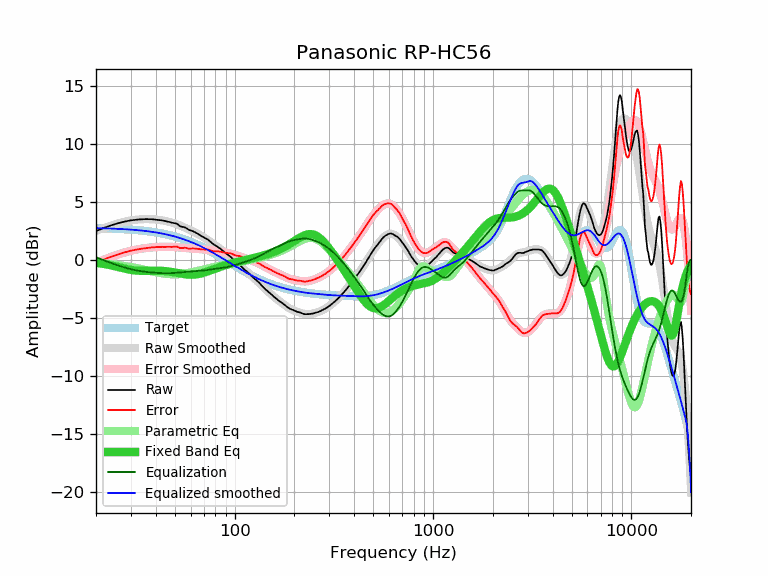

The data file committed next to this chart (first rows):
frequency, raw, error, smoothed, error_smoothed, equalization, parametric_eq, equalized_raw, equalized_smoothed, target
20, 2.49, -0.26, 2.51, -0.24, 0.24, -0.24, 2.73, 2.75, 2.75
21, 2.64, -0.10, 2.64, -0.10, 0.10, -0.29, 2.73, 2.74, 2.74
22, 2.78, 0.05, 2.77, 0.04, -0.04, -0.35, 2.74, 2.73, 2.73
23, 2.90, 0.18, 2.88, 0.17, -0.17, -0.41, 2.73, 2.72, 2.72
24, 3.01, 0.30, 2.99, 0.28, -0.28, -0.48, 2.73, 2.71, 2.71
25, 3.10, 0.40, 3.09, 0.39, -0.39, -0.55, 2.71, 2.70, 2.69
26, 3.18, 0.50, 3.17, 0.49, -0.49, -0.62, 2.69, 2.68, 2.68
27, 3.26, 0.59, 3.25, 0.58, -0.58, -0.69, 2.68, 2.67, 2.67
28, 3.32, 0.67, 3.31, 0.66, -0.66, -0.75, 2.66, 2.65, 2.65
29, 3.37, 0.73, 3.37, 0.73, -0.73, -0.81, 2.64, 2.64, 2.64
30, 3.42, 0.80, 3.41, 0.80, -0.80, -0.86, 2.62, 2.62, 2.62
31, 3.45, 0.85, 3.45, 0.85, -0.85, -0.89, 2.60, 2.60, 2.60
32, 3.48, 0.90, 3.48, 0.90, -0.90, -0.92, 2.58, 2.58, 2.58
33, 3.50, 0.94, 3.50, 0.94, -0.94, -0.93, 2.56, 2.56, 2.56
34, 3.51, 0.97, 3.52, 0.98, -0.98, -0.94, 2.53, 2.54, 2.54
35, 3.52, 1.01, 3.52, 1.01, -1.01, -0.94, 2.51, 2.51, 2.51
36, 3.53, 1.04, 3.53, 1.04, -1.04, -0.94, 2.49, 2.49, 2.49
37, 3.52, 1.06, 3.52, 1.06, -1.06, -0.93, 2.46, 2.46, 2.46
38, 3.52, 1.08, 3.52, 1.08, -1.08, -0.93, 2.44, 2.44, 2.44
39, 3.50, 1.09, 3.50, 1.10, -1.10, -0.93, 2.40, 2.41, 2.41
40, 3.49, 1.11, 3.49, 1.11, -1.11, -0.92, 2.38, 2.38, 2.38
41, 3.47, 1.12, 3.47, 1.12, -1.12, -0.93, 2.35, 2.35, 2.35
42, 3.44, 1.12, 3.44, 1.13, -1.13, -0.93, 2.31, 2.32, 2.32
43, 3.42, 1.13, 3.42, 1.14, -1.14, -0.94, 2.28, 2.28, 2.28
44, 3.38, 1.13, 3.39, 1.14, -1.14, -0.95, 2.24, 2.25, 2.25
45, 3.35, 1.13, 3.35, 1.14, -1.14, -0.97, 2.21, 2.21, 2.21
46, 3.31, 1.13, 3.32, 1.14, -1.14, -0.99, 2.17, 2.18, 2.18
47, 3.28, 1.14, 3.28, 1.14, -1.14, -1.01, 2.14, 2.14, 2.14
48, 3.23, 1.13, 3.23, 1.13, -1.13, -1.03, 2.10, 2.10, 2.10
49, 3.20, 1.14, 3.19, 1.12, -1.12, -1.05, 2.07, 2.06, 2.06
50, 3.18, 1.16, 3.14, 1.12, -1.12, -1.08, 2.06, 2.02, 2.02
51, 3.14, 1.16, 3.08, 1.10, -1.10, -1.11, 2.03, 1.98, 1.98
52, 3.04, 1.10, 3.03, 1.09, -1.09, -1.14, 1.95, 1.94, 1.94
53, 2.92, 1.02, 2.97, 1.08, -1.08, -1.16, 1.84, 1.89, 1.89
54, 2.87, 1.02, 2.91, 1.07, -1.07, -1.19, 1.80, 1.85, 1.85
55, 2.85, 1.04, 2.85, 1.05, -1.05, -1.21, 1.80, 1.80, 1.80
56, 2.82, 1.06, 2.80, 1.04, -1.04, -1.23, 1.78, 1.76, 1.76
57, 2.75, 1.04, 2.74, 1.03, -1.03, -1.25, 1.72, 1.71, 1.71
58, 2.66, 1.00, 2.68, 1.01, -1.01, -1.26, 1.64, 1.66, 1.66
59, 2.58, 0.96, 2.62, 1.00, -1.00, -1.27, 1.57, 1.61, 1.61
60, 2.55, 0.98, 2.56, 0.99, -0.99, -1.28, 1.55, 1.56, 1.56
61, 2.51, 0.99, 2.50, 0.99, -0.99, -1.28, 1.52, 1.51, 1.51
62, 2.46, 0.99, 2.44, 0.98, -0.98, -1.27, 1.48, 1.46, 1.46
63, 2.40, 0.99, 2.38, 0.97, -0.97, -1.26, 1.43, 1.41, 1.41
64, 2.34, 0.98, 2.32, 0.96, -0.96, -1.25, 1.38, 1.36, 1.36
65, 2.27, 0.96, 2.26, 0.95, -0.95, -1.23, 1.31, 1.31, 1.31
66, 2.20, 0.94, 2.20, 0.95, -0.95, -1.21, 1.25, 1.26, 1.26
67, 2.13, 0.93, 2.14, 0.94, -0.94, -1.18, 1.19, 1.20, 1.20
68, 2.07, 0.92, 2.08, 0.93, -0.93, -1.16, 1.14, 1.15, 1.15
69, 2.00, 0.90, 2.01, 0.92, -0.92, -1.13, 1.08, 1.10, 1.10
70, 1.95, 0.91, 1.95, 0.91, -0.91, -1.09, 1.04, 1.04, 1.04
71, 1.88, 0.89, 1.88, 0.89, -0.89, -1.06, 0.98, 0.99, 0.99
72, 1.83, 0.89, 1.81, 0.88, -0.88, -1.03, 0.95, 0.93, 0.93
73, 1.78, 0.90, 1.74, 0.87, -0.87, -0.99, 0.91, 0.88, 0.88
74, 1.71, 0.88, 1.68, 0.85, -0.85, -0.95, 0.86, 0.83, 0.83
75, 1.62, 0.85, 1.61, 0.83, -0.83, -0.92, 0.78, 0.77, 0.77
76, 1.53, 0.81, 1.54, 0.82, -0.82, -0.88, 0.71, 0.72, 0.72
77, 1.44, 0.78, 1.47, 0.80, -0.80, -0.85, 0.63, 0.66, 0.66
78, 1.37, 0.76, 1.40, 0.79, -0.79, -0.81, 0.58, 0.61, 0.61
79, 1.30, 0.74, 1.33, 0.77, -0.77, -0.78, 0.53, 0.55, 0.55
... 553 more rows
